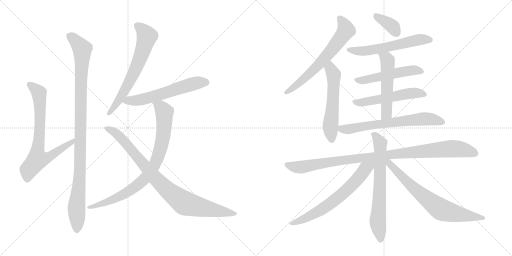
t = 0.00 s
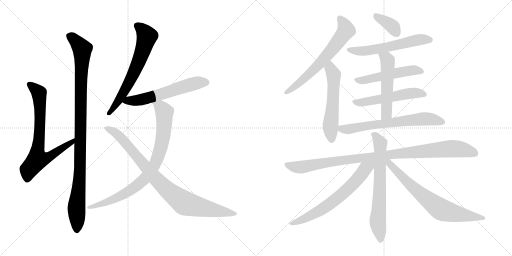
t = 2.91 s
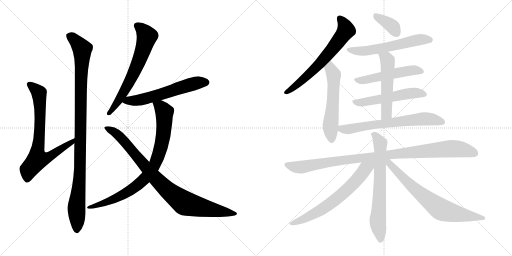
t = 5.81 s
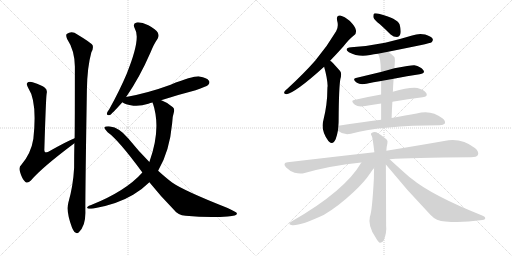
t = 8.72 s
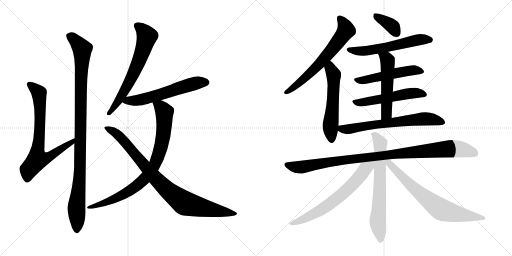
t = 11.62 s
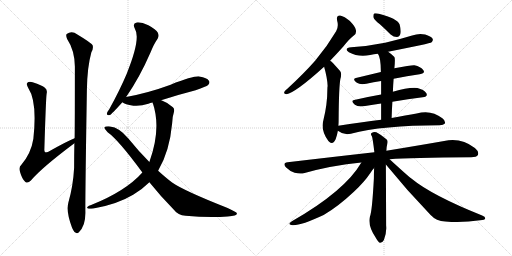
t = 14.53 s

The animated SVG that drew these frames (rendered in a browser with its animation timeline set to each time). Animation: 18 CSS @keyframes rules; one cycle of 14.53 s.

<svg version="1.1" viewBox="0 0 2048 1024" xmlns="http://www.w3.org/2000/svg">
  <g stroke="lightgray" stroke-dasharray="1,1" stroke-width="1" transform="scale(4, 4)">
    <line x1="0" y1="0" x2="256" y2="256"></line>
    <line x1="256" y1="0" x2="0" y2="256"></line>
    <line x1="128" y1="0" x2="128" y2="256"></line>
    <line x1="0" y1="128" x2="256" y2="128"></line>
    <line x1="256" y1="0" x2="512" y2="256"></line>
    <line x1="512" y1="0" x2="256" y2="256"></line>
    <line x1="384" y1="0" x2="384" y2="256"></line>
    <line x1="256" y1="128" x2="512" y2="128"></line>
  </g>
<g transform="scale(1, -1) translate(0, -850)">
   <style type="text/css">
    @keyframes keyframes0 {
      from {
       stroke: black;
       stroke-dashoffset: 745;
       stroke-width: 128;
       }
       71% {
       animation-timing-function: step-end;
       stroke: black;
       stroke-dashoffset: 0;
       stroke-width: 128;
       }
       to {
       stroke: black;
       stroke-width: 1024;
       }
       }
       #make-me-a-hanzi-animation-0 {
         animation: keyframes0 0.856283s both;
         animation-delay: 0.000000s;
         animation-timing-function: linear;
       }
    @keyframes keyframes1 {
      from {
       stroke: black;
       stroke-dashoffset: 1053;
       stroke-width: 128;
       }
       77% {
       animation-timing-function: step-end;
       stroke: black;
       stroke-dashoffset: 0;
       stroke-width: 128;
       }
       to {
       stroke: black;
       stroke-width: 1024;
       }
       }
       #make-me-a-hanzi-animation-1 {
         animation: keyframes1 1.106934s both;
         animation-delay: 0.856283s;
         animation-timing-function: linear;
       }
    @keyframes keyframes2 {
      from {
       stroke: black;
       stroke-dashoffset: 659;
       stroke-width: 128;
       }
       68% {
       animation-timing-function: step-end;
       stroke: black;
       stroke-dashoffset: 0;
       stroke-width: 128;
       }
       to {
       stroke: black;
       stroke-width: 1024;
       }
       }
       #make-me-a-hanzi-animation-2 {
         animation: keyframes2 0.786296s both;
         animation-delay: 1.963217s;
         animation-timing-function: linear;
       }
    @keyframes keyframes3 {
      from {
       stroke: black;
       stroke-dashoffset: 594;
       stroke-width: 128;
       }
       66% {
       animation-timing-function: step-end;
       stroke: black;
       stroke-dashoffset: 0;
       stroke-width: 128;
       }
       to {
       stroke: black;
       stroke-width: 1024;
       }
       }
       #make-me-a-hanzi-animation-3 {
         animation: keyframes3 0.733398s both;
         animation-delay: 2.749513s;
         animation-timing-function: linear;
       }
    @keyframes keyframes4 {
      from {
       stroke: black;
       stroke-dashoffset: 845;
       stroke-width: 128;
       }
       73% {
       animation-timing-function: step-end;
       stroke: black;
       stroke-dashoffset: 0;
       stroke-width: 128;
       }
       to {
       stroke: black;
       stroke-width: 1024;
       }
       }
       #make-me-a-hanzi-animation-4 {
         animation: keyframes4 0.937663s both;
         animation-delay: 3.482911s;
         animation-timing-function: linear;
       }
    @keyframes keyframes5 {
      from {
       stroke: black;
       stroke-dashoffset: 904;
       stroke-width: 128;
       }
       75% {
       animation-timing-function: step-end;
       stroke: black;
       stroke-dashoffset: 0;
       stroke-width: 128;
       }
       to {
       stroke: black;
       stroke-width: 1024;
       }
       }
       #make-me-a-hanzi-animation-5 {
         animation: keyframes5 0.985677s both;
         animation-delay: 4.420574s;
         animation-timing-function: linear;
       }
    @keyframes keyframes6 {
      from {
       stroke: black;
       stroke-dashoffset: 655;
       stroke-width: 128;
       }
       68% {
       animation-timing-function: step-end;
       stroke: black;
       stroke-dashoffset: 0;
       stroke-width: 128;
       }
       to {
       stroke: black;
       stroke-width: 1024;
       }
       }
       #make-me-a-hanzi-animation-6 {
         animation: keyframes6 0.783040s both;
         animation-delay: 5.406251s;
         animation-timing-function: linear;
       }
    @keyframes keyframes7 {
      from {
       stroke: black;
       stroke-dashoffset: 563;
       stroke-width: 128;
       }
       65% {
       animation-timing-function: step-end;
       stroke: black;
       stroke-dashoffset: 0;
       stroke-width: 128;
       }
       to {
       stroke: black;
       stroke-width: 1024;
       }
       }
       #make-me-a-hanzi-animation-7 {
         animation: keyframes7 0.708171s both;
         animation-delay: 6.189291s;
         animation-timing-function: linear;
       }
    @keyframes keyframes8 {
      from {
       stroke: black;
       stroke-dashoffset: 369;
       stroke-width: 128;
       }
       55% {
       animation-timing-function: step-end;
       stroke: black;
       stroke-dashoffset: 0;
       stroke-width: 128;
       }
       to {
       stroke: black;
       stroke-width: 1024;
       }
       }
       #make-me-a-hanzi-animation-8 {
         animation: keyframes8 0.550293s both;
         animation-delay: 6.897462s;
         animation-timing-function: linear;
       }
    @keyframes keyframes9 {
      from {
       stroke: black;
       stroke-dashoffset: 585;
       stroke-width: 128;
       }
       66% {
       animation-timing-function: step-end;
       stroke: black;
       stroke-dashoffset: 0;
       stroke-width: 128;
       }
       to {
       stroke: black;
       stroke-width: 1024;
       }
       }
       #make-me-a-hanzi-animation-9 {
         animation: keyframes9 0.726074s both;
         animation-delay: 7.447755s;
         animation-timing-function: linear;
       }
    @keyframes keyframes10 {
      from {
       stroke: black;
       stroke-dashoffset: 519;
       stroke-width: 128;
       }
       63% {
       animation-timing-function: step-end;
       stroke: black;
       stroke-dashoffset: 0;
       stroke-width: 128;
       }
       to {
       stroke: black;
       stroke-width: 1024;
       }
       }
       #make-me-a-hanzi-animation-10 {
         animation: keyframes10 0.672363s both;
         animation-delay: 8.173829s;
         animation-timing-function: linear;
       }
    @keyframes keyframes11 {
      from {
       stroke: black;
       stroke-dashoffset: 537;
       stroke-width: 128;
       }
       64% {
       animation-timing-function: step-end;
       stroke: black;
       stroke-dashoffset: 0;
       stroke-width: 128;
       }
       to {
       stroke: black;
       stroke-width: 1024;
       }
       }
       #make-me-a-hanzi-animation-11 {
         animation: keyframes11 0.687012s both;
         animation-delay: 8.846192s;
         animation-timing-function: linear;
       }
    @keyframes keyframes12 {
      from {
       stroke: black;
       stroke-dashoffset: 533;
       stroke-width: 128;
       }
       63% {
       animation-timing-function: step-end;
       stroke: black;
       stroke-dashoffset: 0;
       stroke-width: 128;
       }
       to {
       stroke: black;
       stroke-width: 1024;
       }
       }
       #make-me-a-hanzi-animation-12 {
         animation: keyframes12 0.683757s both;
         animation-delay: 9.533204s;
         animation-timing-function: linear;
       }
    @keyframes keyframes13 {
      from {
       stroke: black;
       stroke-dashoffset: 672;
       stroke-width: 128;
       }
       69% {
       animation-timing-function: step-end;
       stroke: black;
       stroke-dashoffset: 0;
       stroke-width: 128;
       }
       to {
       stroke: black;
       stroke-width: 1024;
       }
       }
       #make-me-a-hanzi-animation-13 {
         animation: keyframes13 0.796875s both;
         animation-delay: 10.216961s;
         animation-timing-function: linear;
       }
    @keyframes keyframes14 {
      from {
       stroke: black;
       stroke-dashoffset: 1015;
       stroke-width: 128;
       }
       77% {
       animation-timing-function: step-end;
       stroke: black;
       stroke-dashoffset: 0;
       stroke-width: 128;
       }
       to {
       stroke: black;
       stroke-width: 1024;
       }
       }
       #make-me-a-hanzi-animation-14 {
         animation: keyframes14 1.076009s both;
         animation-delay: 11.013836s;
         animation-timing-function: linear;
       }
    @keyframes keyframes15 {
      from {
       stroke: black;
       stroke-dashoffset: 689;
       stroke-width: 128;
       }
       69% {
       animation-timing-function: step-end;
       stroke: black;
       stroke-dashoffset: 0;
       stroke-width: 128;
       }
       to {
       stroke: black;
       stroke-width: 1024;
       }
       }
       #make-me-a-hanzi-animation-15 {
         animation: keyframes15 0.810710s both;
         animation-delay: 12.089845s;
         animation-timing-function: linear;
       }
    @keyframes keyframes16 {
      from {
       stroke: black;
       stroke-dashoffset: 664;
       stroke-width: 128;
       }
       68% {
       animation-timing-function: step-end;
       stroke: black;
       stroke-dashoffset: 0;
       stroke-width: 128;
       }
       to {
       stroke: black;
       stroke-width: 1024;
       }
       }
       #make-me-a-hanzi-animation-16 {
         animation: keyframes16 0.790365s both;
         animation-delay: 12.900555s;
         animation-timing-function: linear;
       }
    @keyframes keyframes17 {
      from {
       stroke: black;
       stroke-dashoffset: 718;
       stroke-width: 128;
       }
       70% {
       animation-timing-function: step-end;
       stroke: black;
       stroke-dashoffset: 0;
       stroke-width: 128;
       }
       to {
       stroke: black;
       stroke-width: 1024;
       }
       }
       #make-me-a-hanzi-animation-17 {
         animation: keyframes17 0.834310s both;
         animation-delay: 13.690920s;
         animation-timing-function: linear;
       }
</style>
<path d="M 298.5 297.5 Q 265.5 284.5 193.5 243.5 Q 183.5 239.5 180.5 241.5 Q 176.5 244.5 177.5 255.5 Q 183.5 454.5 186.5 475.5 Q 190.5 491.5 179.5 499.5 Q 169.5 509.5 130.5 521.5 Q 114.5 524.5 109.5 519.5 Q 103.5 513.5 113.5 497.5 Q 149.5 443.5 133.5 295.5 Q 124.5 237.5 85.5 191.5 Q 73.5 181.5 80.5 161.5 Q 87.5 136.5 100.5 123.5 Q 110.5 114.5 123.5 128.5 Q 166.5 179.5 297.5 277.5 C 321.5 295.5 326.5 309.5 298.5 297.5 Z" fill="lightgray"></path> 
<path d="M 273.5 40.5 Q 263.5 3.5 287.5 -58.5 Q 294.5 -76.5 301.5 -79.5 Q 308.5 -86.5 315.5 -78.5 Q 342.5 -54.5 341.5 1.5 Q 340.5 49.5 347.5 489.5 Q 348.5 580.5 365.5 641.5 Q 374.5 656.5 370.5 669.5 Q 364.5 679.5 309.5 712.5 Q 287.5 728.5 266.5 714.5 Q 262.5 708.5 268.5 694.5 Q 298.5 649.5 299.5 584.5 Q 299.5 353.5 298.5 297.5 L 297.5 277.5 Q 296.5 231.5 296.5 179.5 Q 292.5 106.5 273.5 40.5 Z" fill="lightgray"></path> 
<path d="M 504.5 462.5 Q 558.5 540.5 601.5 639.5 Q 616.5 676.5 630.5 695.5 Q 637.5 707.5 631.5 719.5 Q 624.5 732.5 593.5 749.5 Q 565.5 762.5 546.5 760.5 Q 528.5 756.5 539.5 735.5 Q 564.5 696.5 506.5 554.5 Q 478.5 488.5 437.5 414.5 Q 428.5 402.5 427.5 396.5 Q 426.5 386.5 439.5 390.5 Q 446.5 393.5 489.5 441.5 L 504.5 462.5 Z" fill="lightgray"></path> 
<path d="M 644.5 449.5 Q 708.5 470.5 782.5 489.5 Q 825.5 504.5 832.5 510.5 Q 841.5 519.5 835.5 527.5 Q 828.5 539.5 797.5 544.5 Q 775.5 547.5 682.5 511.5 Q 592.5 478.5 504.5 462.5 C 475.5 456.5 466.5 455.5 489.5 441.5 Q 498.5 432.5 533.5 427.5 Q 561.5 424.5 593.5 435.5 Q 600.5 438.5 610.5 440.5 L 644.5 449.5 Z" fill="lightgray"></path> 
<path d="M 632.5 167.5 Q 678.5 245.5 688.5 356.5 Q 689.5 384.5 695.5 401.5 Q 699.5 414.5 691.5 421.5 Q 670.5 440.5 647.5 448.5 Q 646.5 449.5 644.5 449.5 C 616.5 460.5 602.5 466.5 610.5 440.5 Q 646.5 335.5 597.5 202.5 L 569.5 160.5 Q 502.5 85.5 364.5 30.5 Q 354.5 27.5 350.5 23.5 Q 344.5 19.5 354.5 15.5 Q 360.5 14.5 373.5 16.5 Q 467.5 32.5 532.5 71.5 Q 569.5 93.5 597.5 121.5 L 632.5 167.5 Z" fill="lightgray"></path> 
<path d="M 597.5 121.5 Q 640.5 67.5 695.5 11.5 Q 711.5 -10.5 742.5 -12.5 Q 835.5 -21.5 910.5 -15.5 Q 950.5 -14.5 947.5 -2.5 Q 947.5 1.5 910.5 18.5 Q 733.5 88.5 688.5 120.5 Q 664.5 138.5 632.5 167.5 L 597.5 202.5 Q 554.5 245.5 512.5 297.5 Q 476.5 340.5 440.5 344.5 Q 421.5 345.5 417.5 341.5 Q 416.5 334.5 430.5 321.5 Q 473.5 291.5 569.5 160.5 L 597.5 121.5 Z" fill="lightgray"></path> 
<path d="M 1320.5 607.0 Q 1344.5 632.0 1372.5 663.0 Q 1396.5 694.0 1416.5 709.0 Q 1426.5 716.0 1423.5 730.0 Q 1422.5 742.0 1399.5 766.0 Q 1377.5 785.0 1360.5 788.0 Q 1344.5 789.0 1348.5 768.0 Q 1355.5 744.0 1344.5 725.0 Q 1308.5 664.0 1260.5 607.0 Q 1212.5 553.0 1150.5 496.0 Q 1140.5 489.0 1137.5 483.0 Q 1133.5 473.0 1145.5 473.0 Q 1181.5 479.0 1296.5 583.0 L 1320.5 607.0 Z" fill="lightgray"></path> 
<path d="M 1353.5 347.0 Q 1354.5 357.0 1354.5 368.0 Q 1355.5 504.0 1361.5 534.0 Q 1368.5 558.0 1359.5 567.0 Q 1343.5 585.0 1332.5 597.0 Q 1326.5 604.0 1320.5 607.0 C 1296.5 625.0 1288.5 612.0 1296.5 583.0 Q 1309.5 537.0 1310.5 506.0 Q 1309.5 502.0 1309.5 495.0 Q 1309.5 432.0 1293.5 369.0 Q 1281.5 329.0 1313.5 286.0 Q 1314.5 285.0 1316.5 283.0 Q 1332.5 270.0 1342.5 293.0 Q 1348.5 309.0 1351.5 327.0 L 1353.5 347.0 Z" fill="lightgray"></path> 
<path d="M 1519.5 753.0 Q 1540.5 734.0 1562.5 712.0 Q 1574.5 702.0 1587.5 702.0 Q 1597.5 702.0 1601.5 714.0 Q 1605.5 727.0 1598.5 752.0 Q 1589.5 776.0 1515.5 795.0 Q 1502.5 798.0 1496.5 796.0 Q 1492.5 792.0 1493.5 781.0 Q 1496.5 771.0 1519.5 753.0 Z" fill="lightgray"></path> 
<path d="M 1552.5 643.0 Q 1721.5 676.0 1726.5 681.0 Q 1733.5 688.0 1730.5 695.0 Q 1724.5 705.0 1700.5 712.0 Q 1675.5 718.0 1648.5 708.0 Q 1596.5 692.0 1540.5 679.0 Q 1477.5 666.0 1404.5 661.0 Q 1373.5 657.0 1395.5 641.0 Q 1434.5 620.0 1480.5 630.0 Q 1495.5 634.0 1511.5 635.0 L 1552.5 643.0 Z" fill="lightgray"></path> 
<path d="M 1574.5 535.0 Q 1629.5 547.0 1678.5 553.0 Q 1702.5 557.0 1693.5 569.0 Q 1683.5 584.0 1657.5 589.0 Q 1645.5 590.0 1577.5 577.0 L 1523.5 562.0 Q 1469.5 549.0 1423.5 538.0 Q 1407.5 534.0 1427.5 519.0 Q 1440.5 510.0 1465.5 515.0 Q 1493.5 521.0 1524.5 526.0 L 1574.5 535.0 Z" fill="lightgray"></path> 
<path d="M 1569.5 443.0 Q 1633.5 455.0 1690.5 461.0 Q 1712.5 464.0 1705.5 477.0 Q 1695.5 492.0 1669.5 498.0 Q 1636.5 502.0 1571.5 483.0 L 1524.5 472.0 Q 1467.5 462.0 1416.5 450.0 Q 1400.5 447.0 1419.5 431.0 Q 1432.5 421.0 1460.5 426.0 Q 1491.5 432.0 1524.5 436.0 L 1569.5 443.0 Z" fill="lightgray"></path> 
<path d="M 1566.5 378.0 Q 1567.5 412.0 1569.5 443.0 L 1571.5 483.0 Q 1572.5 511.0 1574.5 535.0 L 1577.5 577.0 Q 1581.5 616.0 1577.5 622.0 Q 1564.5 635.0 1552.5 643.0 C 1528.5 661.0 1496.5 661.0 1511.5 635.0 Q 1523.5 620.0 1523.5 562.0 L 1524.5 526.0 Q 1524.5 504.0 1524.5 472.0 L 1524.5 436.0 Q 1524.5 408.0 1524.5 371.0 C 1524.5 341.0 1565.5 348.0 1566.5 378.0 Z" fill="lightgray"></path> 
<path d="M 1524.5 371.0 Q 1445.5 361.0 1353.5 347.0 C 1327.5 343.0 1327.5 343.0 1351.5 327.0 Q 1375.5 308.0 1403.5 315.0 Q 1529.5 349.0 1758.5 349.0 Q 1774.5 349.0 1779.5 356.0 Q 1783.5 366.0 1769.5 377.0 Q 1724.5 413.0 1666.5 396.0 Q 1624.5 389.0 1566.5 378.0 L 1524.5 371.0 Z" fill="lightgray"></path> 
<path d="M 1558.5 213.0 Q 1640.5 220.0 1884.5 221.0 Q 1906.5 221.0 1911.5 230.0 Q 1917.5 243.0 1899.5 258.0 Q 1844.5 301.0 1776.5 286.0 Q 1685.5 270.0 1545.5 247.0 L 1497.5 241.0 Q 1337.5 223.0 1150.5 201.0 Q 1128.5 198.0 1144.5 180.0 Q 1159.5 165.0 1178.5 159.0 Q 1200.5 153.0 1218.5 158.0 Q 1324.5 188.0 1445.5 200.0 L 1558.5 213.0 Z" fill="lightgray"></path> 
<path d="M 1545.5 247.0 Q 1546.5 266.0 1549.5 276.0 Q 1552.5 288.0 1545.5 293.0 Q 1523.5 312.0 1505.5 321.0 Q 1495.5 325.0 1486.5 318.0 Q 1480.5 315.0 1487.5 305.0 Q 1490.5 299.0 1497.5 241.0 L 1496.5 178.0 Q 1495.5 159.0 1495.5 136.0 Q 1488.5 4.0 1479.5 -17.0 Q 1470.5 -53.0 1502.5 -100.0 Q 1512.5 -118.0 1519.5 -121.0 Q 1529.5 -122.0 1535.5 -110.0 Q 1547.5 -80.0 1544.5 -52.0 Q 1544.5 -13.0 1543.5 192.0 L 1545.5 247.0 Z" fill="lightgray"></path> 
<path d="M 1445.5 200.0 Q 1379.5 86.0 1167.5 -35.0 Q 1148.5 -47.0 1165.5 -50.0 Q 1195.5 -56.0 1294.5 -10.0 Q 1351.5 23.0 1415.5 83.0 Q 1457.5 122.0 1481.5 158.0 Q 1488.5 170.0 1496.5 178.0 C 1521.5 208.0 1483.5 262.0 1445.5 200.0 Z" fill="lightgray"></path> 
<path d="M 1543.5 192.0 Q 1628.5 87.0 1722.5 -10.0 Q 1744.5 -34.0 1781.5 -36.0 Q 1848.5 -42.0 1920.5 -31.0 Q 1939.5 -30.0 1940.5 -25.0 Q 1943.5 -18.0 1928.5 -12.0 Q 1726.5 69.0 1645.5 136.0 Q 1632.5 145.0 1558.5 213.0 C 1536.5 233.0 1524.5 215.0 1543.5 192.0 Z" fill="lightgray"></path> 
      <clipPath id="make-me-a-hanzi-clip-0">
      <path d="M 298.5 297.5 Q 265.5 284.5 193.5 243.5 Q 183.5 239.5 180.5 241.5 Q 176.5 244.5 177.5 255.5 Q 183.5 454.5 186.5 475.5 Q 190.5 491.5 179.5 499.5 Q 169.5 509.5 130.5 521.5 Q 114.5 524.5 109.5 519.5 Q 103.5 513.5 113.5 497.5 Q 149.5 443.5 133.5 295.5 Q 124.5 237.5 85.5 191.5 Q 73.5 181.5 80.5 161.5 Q 87.5 136.5 100.5 123.5 Q 110.5 114.5 123.5 128.5 Q 166.5 179.5 297.5 277.5 C 321.5 295.5 326.5 309.5 298.5 297.5 Z" fill="lightgray"></path>
      </clipPath>
      <path clip-path="url(#make-me-a-hanzi-clip-0)" d="M 116.5 513.5 L 156.5 476.5 L 159.5 321.5 L 150.5 212.5 L 202.5 225.5 L 254.5 263.5 L 284.5 277.5 L 295.5 292.5 " fill="none" id="make-me-a-hanzi-animation-0" stroke-dasharray="617 1234" stroke-linecap="round"></path>

      <clipPath id="make-me-a-hanzi-clip-1">
      <path d="M 273.5 40.5 Q 263.5 3.5 287.5 -58.5 Q 294.5 -76.5 301.5 -79.5 Q 308.5 -86.5 315.5 -78.5 Q 342.5 -54.5 341.5 1.5 Q 340.5 49.5 347.5 489.5 Q 348.5 580.5 365.5 641.5 Q 374.5 656.5 370.5 669.5 Q 364.5 679.5 309.5 712.5 Q 287.5 728.5 266.5 714.5 Q 262.5 708.5 268.5 694.5 Q 298.5 649.5 299.5 584.5 Q 299.5 353.5 298.5 297.5 L 297.5 277.5 Q 296.5 231.5 296.5 179.5 Q 292.5 106.5 273.5 40.5 Z" fill="lightgray"></path>
      </clipPath>
      <path clip-path="url(#make-me-a-hanzi-clip-1)" d="M 277.5 708.5 L 306.5 684.5 L 328.5 654.5 L 320.5 181.5 L 305.5 21.5 L 307.5 -66.5 " fill="none" id="make-me-a-hanzi-animation-1" stroke-dasharray="925 1850" stroke-linecap="round"></path>

      <clipPath id="make-me-a-hanzi-clip-2">
      <path d="M 504.5 462.5 Q 558.5 540.5 601.5 639.5 Q 616.5 676.5 630.5 695.5 Q 637.5 707.5 631.5 719.5 Q 624.5 732.5 593.5 749.5 Q 565.5 762.5 546.5 760.5 Q 528.5 756.5 539.5 735.5 Q 564.5 696.5 506.5 554.5 Q 478.5 488.5 437.5 414.5 Q 428.5 402.5 427.5 396.5 Q 426.5 386.5 439.5 390.5 Q 446.5 393.5 489.5 441.5 L 504.5 462.5 Z" fill="lightgray"></path>
      </clipPath>
      <path clip-path="url(#make-me-a-hanzi-clip-2)" d="M 548.5 746.5 L 569.5 731.5 L 587.5 704.5 L 570.5 644.5 L 541.5 571.5 L 493.5 478.5 L 435.5 397.5 " fill="none" id="make-me-a-hanzi-animation-2" stroke-dasharray="531 1062" stroke-linecap="round"></path>

      <clipPath id="make-me-a-hanzi-clip-3">
      <path d="M 644.5 449.5 Q 708.5 470.5 782.5 489.5 Q 825.5 504.5 832.5 510.5 Q 841.5 519.5 835.5 527.5 Q 828.5 539.5 797.5 544.5 Q 775.5 547.5 682.5 511.5 Q 592.5 478.5 504.5 462.5 C 475.5 456.5 466.5 455.5 489.5 441.5 Q 498.5 432.5 533.5 427.5 Q 561.5 424.5 593.5 435.5 Q 600.5 438.5 610.5 440.5 L 644.5 449.5 Z" fill="lightgray"></path>
      </clipPath>
      <path clip-path="url(#make-me-a-hanzi-clip-3)" d="M 497.5 443.5 L 576.5 454.5 L 789.5 519.5 L 825.5 520.5 " fill="none" id="make-me-a-hanzi-animation-3" stroke-dasharray="466 932" stroke-linecap="round"></path>

      <clipPath id="make-me-a-hanzi-clip-4">
      <path d="M 632.5 167.5 Q 678.5 245.5 688.5 356.5 Q 689.5 384.5 695.5 401.5 Q 699.5 414.5 691.5 421.5 Q 670.5 440.5 647.5 448.5 Q 646.5 449.5 644.5 449.5 C 616.5 460.5 602.5 466.5 610.5 440.5 Q 646.5 335.5 597.5 202.5 L 569.5 160.5 Q 502.5 85.5 364.5 30.5 Q 354.5 27.5 350.5 23.5 Q 344.5 19.5 354.5 15.5 Q 360.5 14.5 373.5 16.5 Q 467.5 32.5 532.5 71.5 Q 569.5 93.5 597.5 121.5 L 632.5 167.5 Z" fill="lightgray"></path>
      </clipPath>
      <path clip-path="url(#make-me-a-hanzi-clip-4)" d="M 617.5 435.5 L 643.5 421.5 L 657.5 401.5 L 657.5 351.5 L 640.5 247.5 L 609.5 176.5 L 567.5 124.5 L 515.5 85.5 L 441.5 47.5 L 358.5 22.5 " fill="none" id="make-me-a-hanzi-animation-4" stroke-dasharray="717 1434" stroke-linecap="round"></path>

      <clipPath id="make-me-a-hanzi-clip-5">
      <path d="M 597.5 121.5 Q 640.5 67.5 695.5 11.5 Q 711.5 -10.5 742.5 -12.5 Q 835.5 -21.5 910.5 -15.5 Q 950.5 -14.5 947.5 -2.5 Q 947.5 1.5 910.5 18.5 Q 733.5 88.5 688.5 120.5 Q 664.5 138.5 632.5 167.5 L 597.5 202.5 Q 554.5 245.5 512.5 297.5 Q 476.5 340.5 440.5 344.5 Q 421.5 345.5 417.5 341.5 Q 416.5 334.5 430.5 321.5 Q 473.5 291.5 569.5 160.5 L 597.5 121.5 Z" fill="lightgray"></path>
      </clipPath>
      <path clip-path="url(#make-me-a-hanzi-clip-5)" d="M 422.5 338.5 L 462.5 319.5 L 481.5 302.5 L 643.5 114.5 L 738.5 37.5 L 941.5 -4.5 " fill="none" id="make-me-a-hanzi-animation-5" stroke-dasharray="776 1552" stroke-linecap="round"></path>

      <clipPath id="make-me-a-hanzi-clip-6">
      <path d="M 1320.5 607.0 Q 1344.5 632.0 1372.5 663.0 Q 1396.5 694.0 1416.5 709.0 Q 1426.5 716.0 1423.5 730.0 Q 1422.5 742.0 1399.5 766.0 Q 1377.5 785.0 1360.5 788.0 Q 1344.5 789.0 1348.5 768.0 Q 1355.5 744.0 1344.5 725.0 Q 1308.5 664.0 1260.5 607.0 Q 1212.5 553.0 1150.5 496.0 Q 1140.5 489.0 1137.5 483.0 Q 1133.5 473.0 1145.5 473.0 Q 1181.5 479.0 1296.5 583.0 L 1320.5 607.0 Z" fill="lightgray"></path>
      </clipPath>
      <path clip-path="url(#make-me-a-hanzi-clip-6)" d="M 1359.5 775.0 L 1377.5 752.0 L 1384.5 729.0 L 1356.5 688.0 L 1257.5 572.0 L 1187.5 510.0 L 1145.5 482.0 " fill="none" id="make-me-a-hanzi-animation-6" stroke-dasharray="527 1054" stroke-linecap="round"></path>

      <clipPath id="make-me-a-hanzi-clip-7">
      <path d="M 1353.5 347.0 Q 1354.5 357.0 1354.5 368.0 Q 1355.5 504.0 1361.5 534.0 Q 1368.5 558.0 1359.5 567.0 Q 1343.5 585.0 1332.5 597.0 Q 1326.5 604.0 1320.5 607.0 C 1296.5 625.0 1288.5 612.0 1296.5 583.0 Q 1309.5 537.0 1310.5 506.0 Q 1309.5 502.0 1309.5 495.0 Q 1309.5 432.0 1293.5 369.0 Q 1281.5 329.0 1313.5 286.0 Q 1314.5 285.0 1316.5 283.0 Q 1332.5 270.0 1342.5 293.0 Q 1348.5 309.0 1351.5 327.0 L 1353.5 347.0 Z" fill="lightgray"></path>
      </clipPath>
      <path clip-path="url(#make-me-a-hanzi-clip-7)" d="M 1322.5 597.0 L 1321.5 576.0 L 1334.5 551.0 L 1332.5 444.0 L 1321.5 345.0 L 1327.5 294.0 " fill="none" id="make-me-a-hanzi-animation-7" stroke-dasharray="435 870" stroke-linecap="round"></path>

      <clipPath id="make-me-a-hanzi-clip-8">
      <path d="M 1519.5 753.0 Q 1540.5 734.0 1562.5 712.0 Q 1574.5 702.0 1587.5 702.0 Q 1597.5 702.0 1601.5 714.0 Q 1605.5 727.0 1598.5 752.0 Q 1589.5 776.0 1515.5 795.0 Q 1502.5 798.0 1496.5 796.0 Q 1492.5 792.0 1493.5 781.0 Q 1496.5 771.0 1519.5 753.0 Z" fill="lightgray"></path>
      </clipPath>
      <path clip-path="url(#make-me-a-hanzi-clip-8)" d="M 1501.5 787.0 L 1565.5 748.0 L 1587.5 717.0 " fill="none" id="make-me-a-hanzi-animation-8" stroke-dasharray="241 482" stroke-linecap="round"></path>

      <clipPath id="make-me-a-hanzi-clip-9">
      <path d="M 1552.5 643.0 Q 1721.5 676.0 1726.5 681.0 Q 1733.5 688.0 1730.5 695.0 Q 1724.5 705.0 1700.5 712.0 Q 1675.5 718.0 1648.5 708.0 Q 1596.5 692.0 1540.5 679.0 Q 1477.5 666.0 1404.5 661.0 Q 1373.5 657.0 1395.5 641.0 Q 1434.5 620.0 1480.5 630.0 Q 1495.5 634.0 1511.5 635.0 L 1552.5 643.0 Z" fill="lightgray"></path>
      </clipPath>
      <path clip-path="url(#make-me-a-hanzi-clip-9)" d="M 1397.5 652.0 L 1419.5 646.0 L 1469.5 647.0 L 1562.5 662.0 L 1671.5 691.0 L 1720.5 690.0 " fill="none" id="make-me-a-hanzi-animation-9" stroke-dasharray="457 914" stroke-linecap="round"></path>

      <clipPath id="make-me-a-hanzi-clip-10">
      <path d="M 1574.5 535.0 Q 1629.5 547.0 1678.5 553.0 Q 1702.5 557.0 1693.5 569.0 Q 1683.5 584.0 1657.5 589.0 Q 1645.5 590.0 1577.5 577.0 L 1523.5 562.0 Q 1469.5 549.0 1423.5 538.0 Q 1407.5 534.0 1427.5 519.0 Q 1440.5 510.0 1465.5 515.0 Q 1493.5 521.0 1524.5 526.0 L 1574.5 535.0 Z" fill="lightgray"></path>
      </clipPath>
      <path clip-path="url(#make-me-a-hanzi-clip-10)" d="M 1425.5 529.0 L 1456.5 529.0 L 1649.5 569.0 L 1683.5 563.0 " fill="none" id="make-me-a-hanzi-animation-10" stroke-dasharray="391 782" stroke-linecap="round"></path>

      <clipPath id="make-me-a-hanzi-clip-11">
      <path d="M 1569.5 443.0 Q 1633.5 455.0 1690.5 461.0 Q 1712.5 464.0 1705.5 477.0 Q 1695.5 492.0 1669.5 498.0 Q 1636.5 502.0 1571.5 483.0 L 1524.5 472.0 Q 1467.5 462.0 1416.5 450.0 Q 1400.5 447.0 1419.5 431.0 Q 1432.5 421.0 1460.5 426.0 Q 1491.5 432.0 1524.5 436.0 L 1569.5 443.0 Z" fill="lightgray"></path>
      </clipPath>
      <path clip-path="url(#make-me-a-hanzi-clip-11)" d="M 1418.5 441.0 L 1450.5 440.0 L 1631.5 476.0 L 1671.5 479.0 L 1694.5 472.0 " fill="none" id="make-me-a-hanzi-animation-11" stroke-dasharray="409 818" stroke-linecap="round"></path>

      <clipPath id="make-me-a-hanzi-clip-12">
      <path d="M 1566.5 378.0 Q 1567.5 412.0 1569.5 443.0 L 1571.5 483.0 Q 1572.5 511.0 1574.5 535.0 L 1577.5 577.0 Q 1581.5 616.0 1577.5 622.0 Q 1564.5 635.0 1552.5 643.0 C 1528.5 661.0 1496.5 661.0 1511.5 635.0 Q 1523.5 620.0 1523.5 562.0 L 1524.5 526.0 Q 1524.5 504.0 1524.5 472.0 L 1524.5 436.0 Q 1524.5 408.0 1524.5 371.0 C 1524.5 341.0 1565.5 348.0 1566.5 378.0 Z" fill="lightgray"></path>
      </clipPath>
      <path clip-path="url(#make-me-a-hanzi-clip-12)" d="M 1518.5 634.0 L 1547.5 613.0 L 1551.5 590.0 L 1545.5 396.0 L 1530.5 378.0 " fill="none" id="make-me-a-hanzi-animation-12" stroke-dasharray="405 810" stroke-linecap="round"></path>

      <clipPath id="make-me-a-hanzi-clip-13">
      <path d="M 1524.5 371.0 Q 1445.5 361.0 1353.5 347.0 C 1327.5 343.0 1327.5 343.0 1351.5 327.0 Q 1375.5 308.0 1403.5 315.0 Q 1529.5 349.0 1758.5 349.0 Q 1774.5 349.0 1779.5 356.0 Q 1783.5 366.0 1769.5 377.0 Q 1724.5 413.0 1666.5 396.0 Q 1624.5 389.0 1566.5 378.0 L 1524.5 371.0 Z" fill="lightgray"></path>
      </clipPath>
      <path clip-path="url(#make-me-a-hanzi-clip-13)" d="M 1362.5 341.0 L 1367.5 334.0 L 1385.5 332.0 L 1680.5 374.0 L 1716.5 375.0 L 1770.5 361.0 " fill="none" id="make-me-a-hanzi-animation-13" stroke-dasharray="544 1088" stroke-linecap="round"></path>

      <clipPath id="make-me-a-hanzi-clip-14">
      <path d="M 1558.5 213.0 Q 1640.5 220.0 1884.5 221.0 Q 1906.5 221.0 1911.5 230.0 Q 1917.5 243.0 1899.5 258.0 Q 1844.5 301.0 1776.5 286.0 Q 1685.5 270.0 1545.5 247.0 L 1497.5 241.0 Q 1337.5 223.0 1150.5 201.0 Q 1128.5 198.0 1144.5 180.0 Q 1159.5 165.0 1178.5 159.0 Q 1200.5 153.0 1218.5 158.0 Q 1324.5 188.0 1445.5 200.0 L 1558.5 213.0 Z" fill="lightgray"></path>
      </clipPath>
      <path clip-path="url(#make-me-a-hanzi-clip-14)" d="M 1148.5 190.0 L 1200.5 181.0 L 1432.5 217.0 L 1803.5 255.0 L 1839.5 254.0 L 1899.5 237.0 " fill="none" id="make-me-a-hanzi-animation-14" stroke-dasharray="887 1774" stroke-linecap="round"></path>

      <clipPath id="make-me-a-hanzi-clip-15">
      <path d="M 1545.5 247.0 Q 1546.5 266.0 1549.5 276.0 Q 1552.5 288.0 1545.5 293.0 Q 1523.5 312.0 1505.5 321.0 Q 1495.5 325.0 1486.5 318.0 Q 1480.5 315.0 1487.5 305.0 Q 1490.5 299.0 1497.5 241.0 L 1496.5 178.0 Q 1495.5 159.0 1495.5 136.0 Q 1488.5 4.0 1479.5 -17.0 Q 1470.5 -53.0 1502.5 -100.0 Q 1512.5 -118.0 1519.5 -121.0 Q 1529.5 -122.0 1535.5 -110.0 Q 1547.5 -80.0 1544.5 -52.0 Q 1544.5 -13.0 1543.5 192.0 L 1545.5 247.0 Z" fill="lightgray"></path>
      </clipPath>
      <path clip-path="url(#make-me-a-hanzi-clip-15)" d="M 1494.5 312.0 L 1503.5 306.0 L 1520.5 274.0 L 1520.5 110.0 L 1511.5 -43.0 L 1521.5 -111.0 " fill="none" id="make-me-a-hanzi-animation-15" stroke-dasharray="561 1122" stroke-linecap="round"></path>

      <clipPath id="make-me-a-hanzi-clip-16">
      <path d="M 1445.5 200.0 Q 1379.5 86.0 1167.5 -35.0 Q 1148.5 -47.0 1165.5 -50.0 Q 1195.5 -56.0 1294.5 -10.0 Q 1351.5 23.0 1415.5 83.0 Q 1457.5 122.0 1481.5 158.0 Q 1488.5 170.0 1496.5 178.0 C 1521.5 208.0 1483.5 262.0 1445.5 200.0 Z" fill="lightgray"></path>
      </clipPath>
      <path clip-path="url(#make-me-a-hanzi-clip-16)" d="M 1491.5 199.0 L 1461.5 175.0 L 1404.5 106.0 L 1310.5 28.0 L 1238.5 -14.0 L 1169.5 -43.0 " fill="none" id="make-me-a-hanzi-animation-16" stroke-dasharray="536 1072" stroke-linecap="round"></path>

      <clipPath id="make-me-a-hanzi-clip-17">
      <path d="M 1543.5 192.0 Q 1628.5 87.0 1722.5 -10.0 Q 1744.5 -34.0 1781.5 -36.0 Q 1848.5 -42.0 1920.5 -31.0 Q 1939.5 -30.0 1940.5 -25.0 Q 1943.5 -18.0 1928.5 -12.0 Q 1726.5 69.0 1645.5 136.0 Q 1632.5 145.0 1558.5 213.0 C 1536.5 233.0 1524.5 215.0 1543.5 192.0 Z" fill="lightgray"></path>
      </clipPath>
      <path clip-path="url(#make-me-a-hanzi-clip-17)" d="M 1552.5 206.0 L 1647.5 104.0 L 1761.5 14.0 L 1819.5 -4.0 L 1934.5 -23.0 " fill="none" id="make-me-a-hanzi-animation-17" stroke-dasharray="590 1180" stroke-linecap="round"></path>

</g>
</svg>
